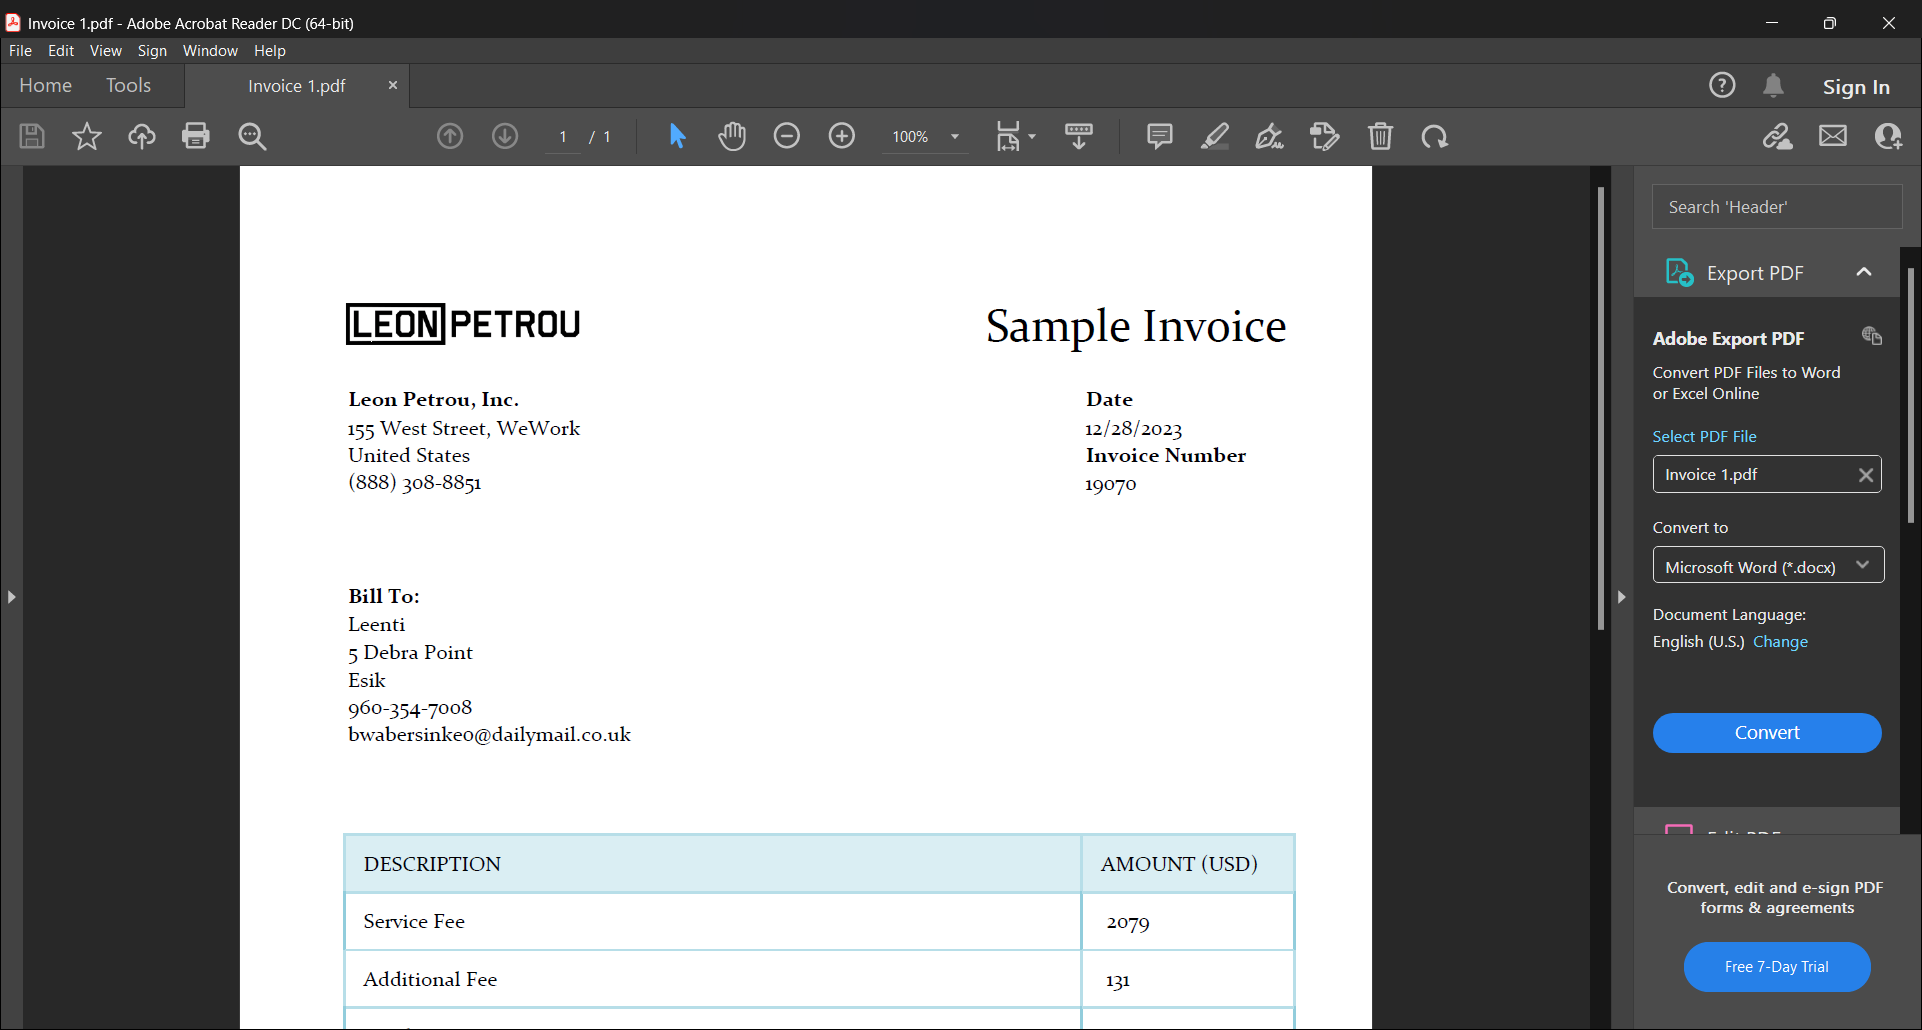
Task: Robot5_PDF_DataScraping
Workflow: Main

Step 1 [try]: Use Application Adobe Acrobat Reader To Open PDF on the element in window '*Adobe*' (acrobat.exe)

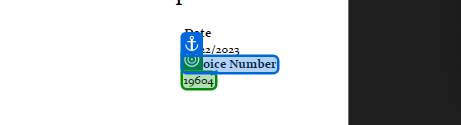
Step 2 [try]: get-text

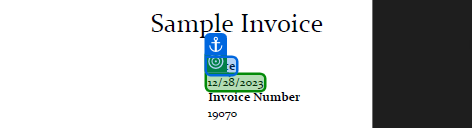
Step 3: get-text

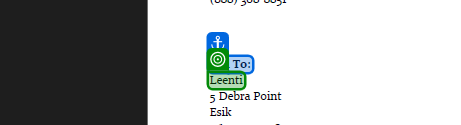
Step 4: get-text from 'Bill To'

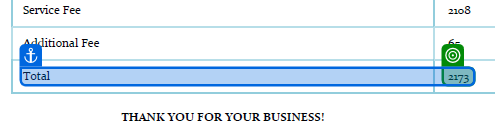
Step 5: get-text